Image classification data set "datasets" (Ron231007/Image-Recognition-and-Classification on GitHub). Class labels (2): apple, banana.

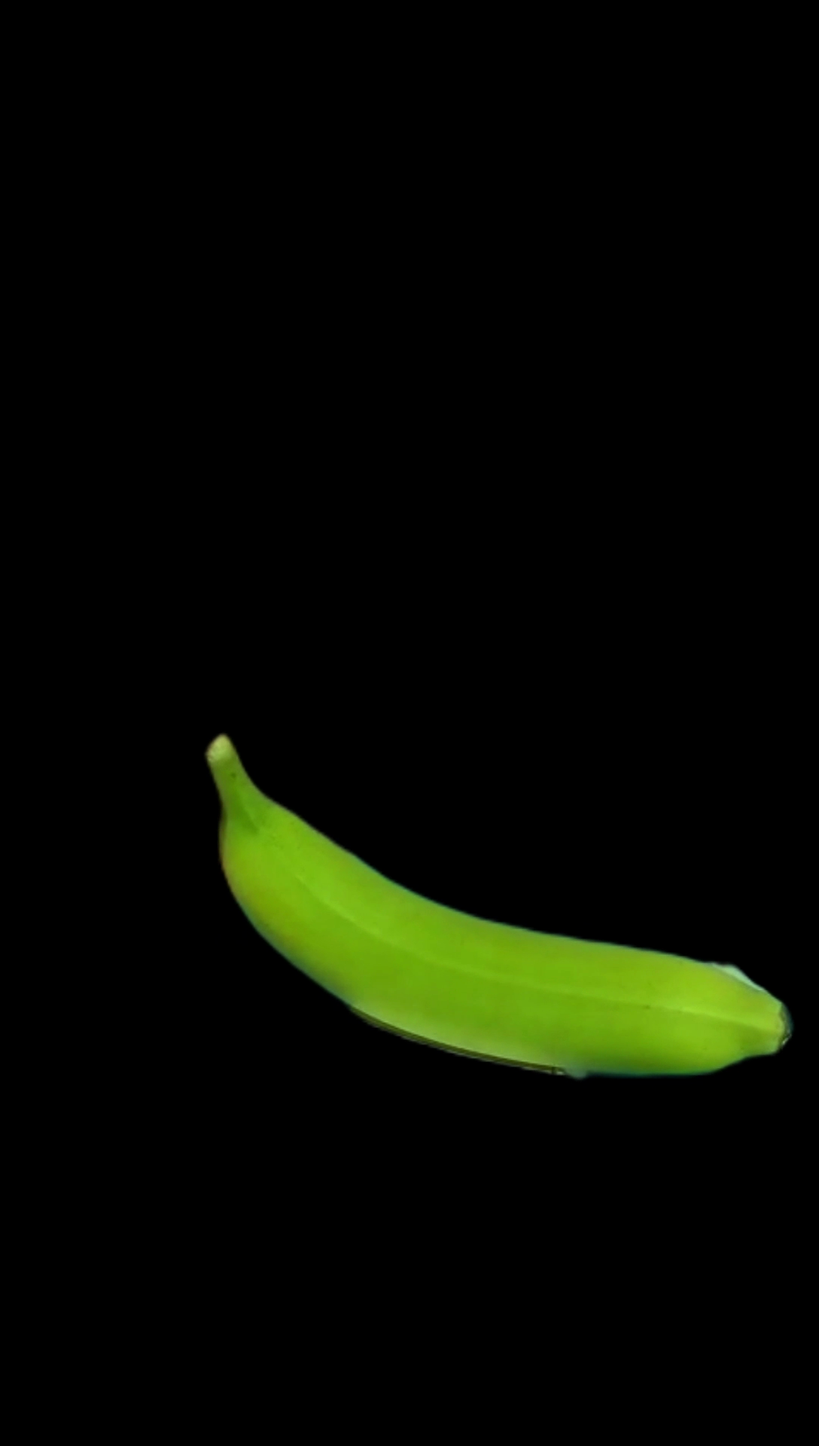
Label: banana

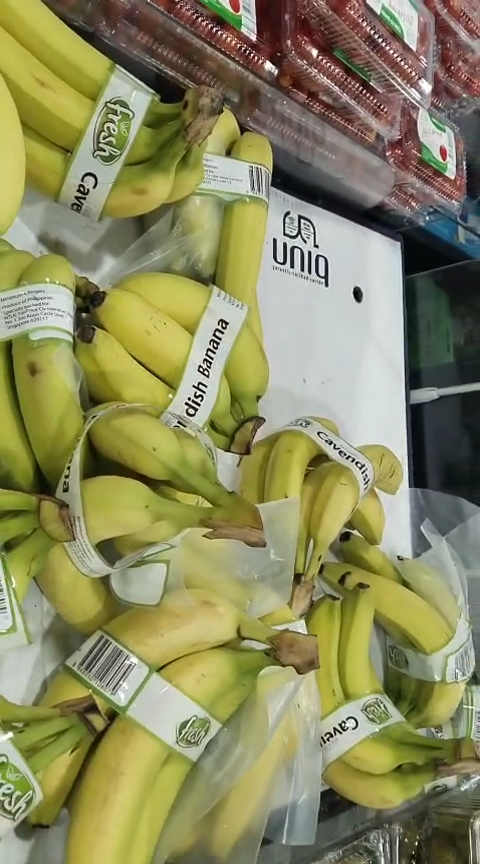
Label: banana

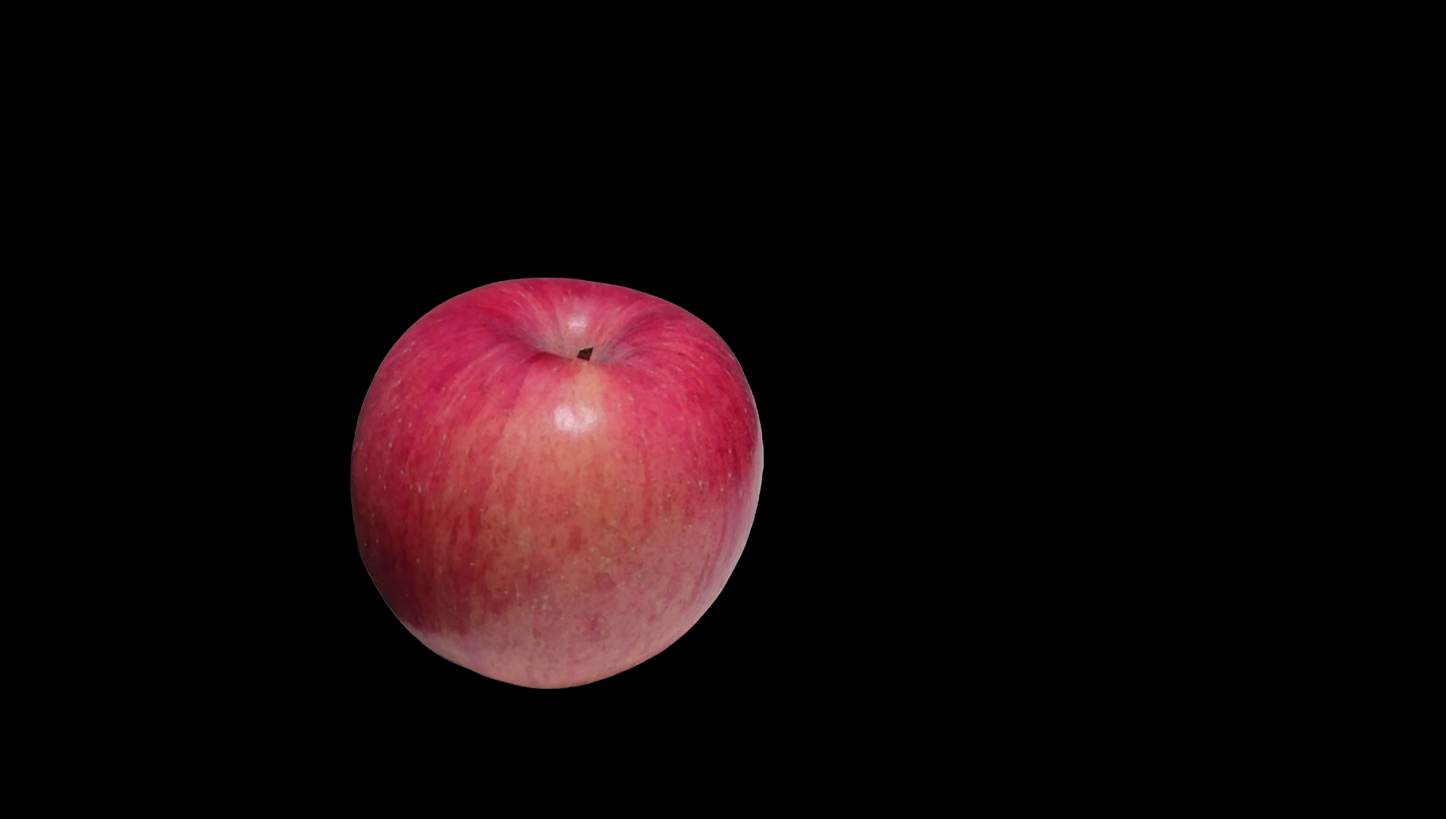
Label: apple

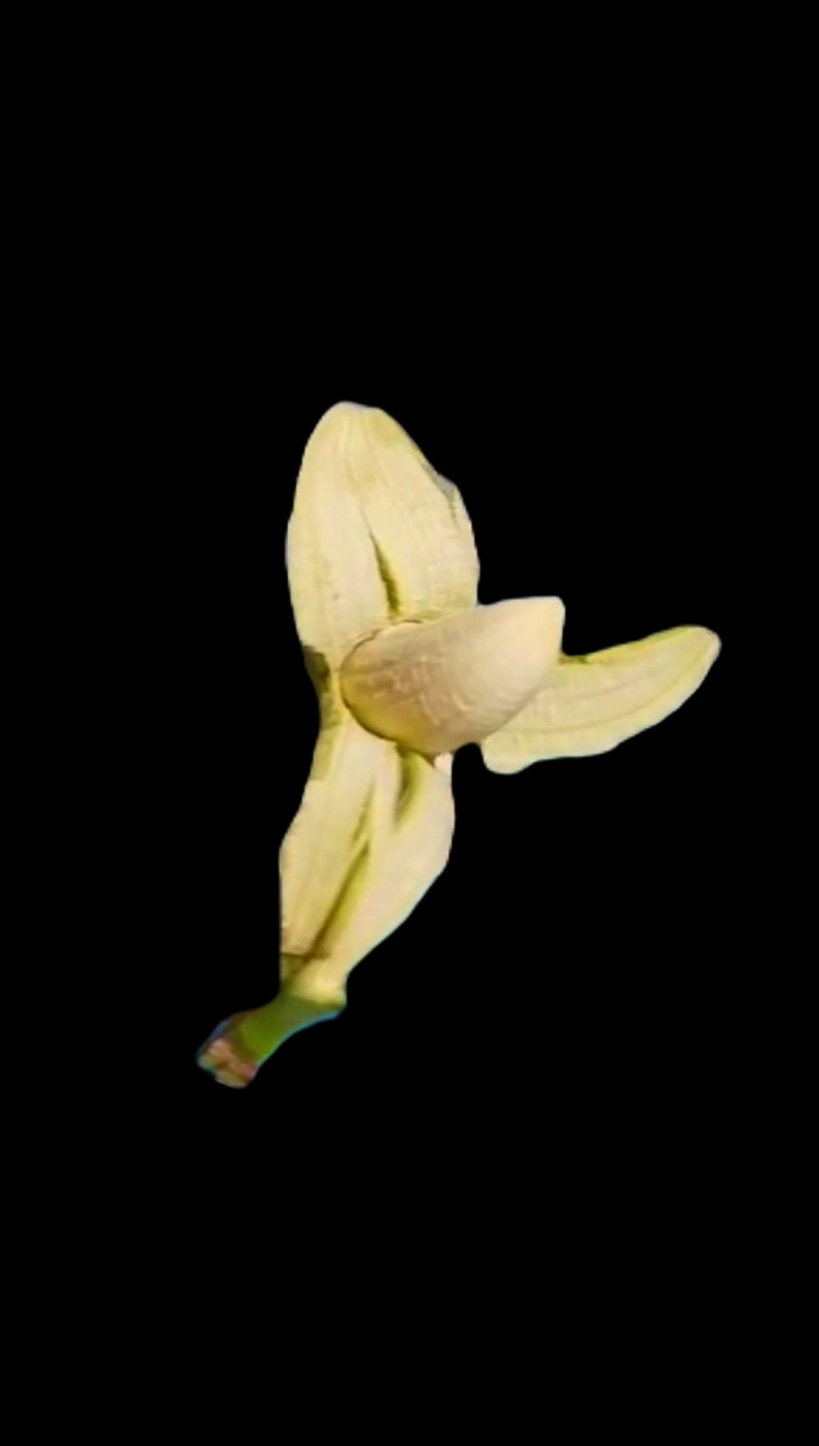
Label: banana

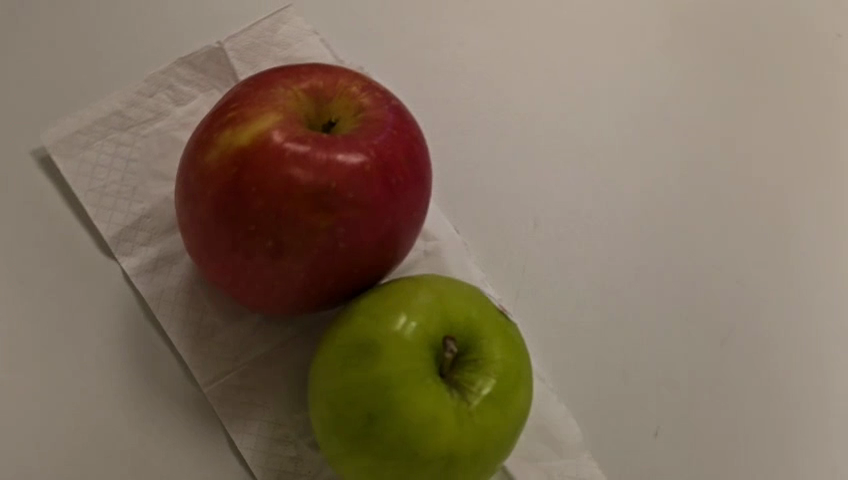
Label: apple

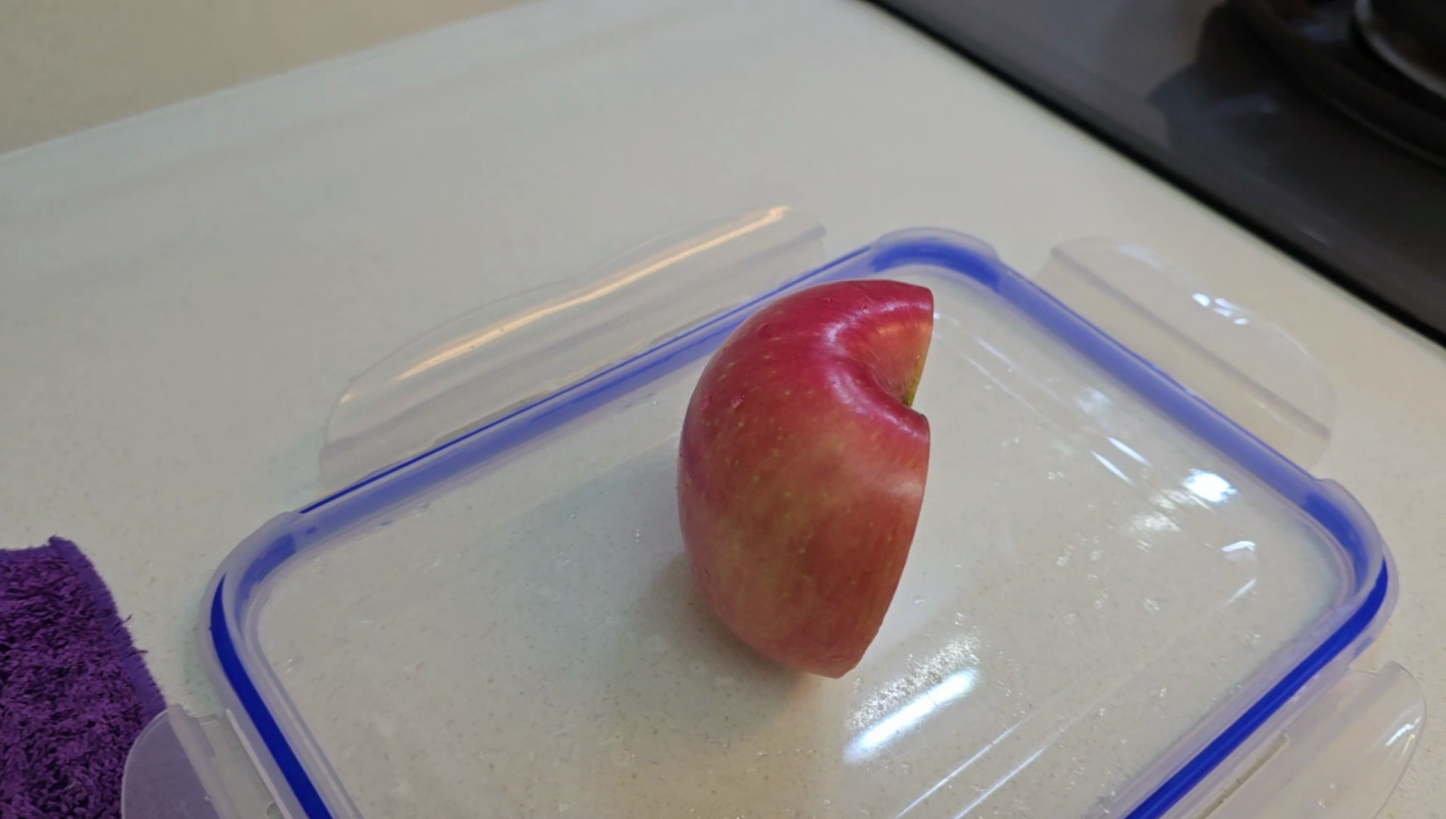
Label: apple
